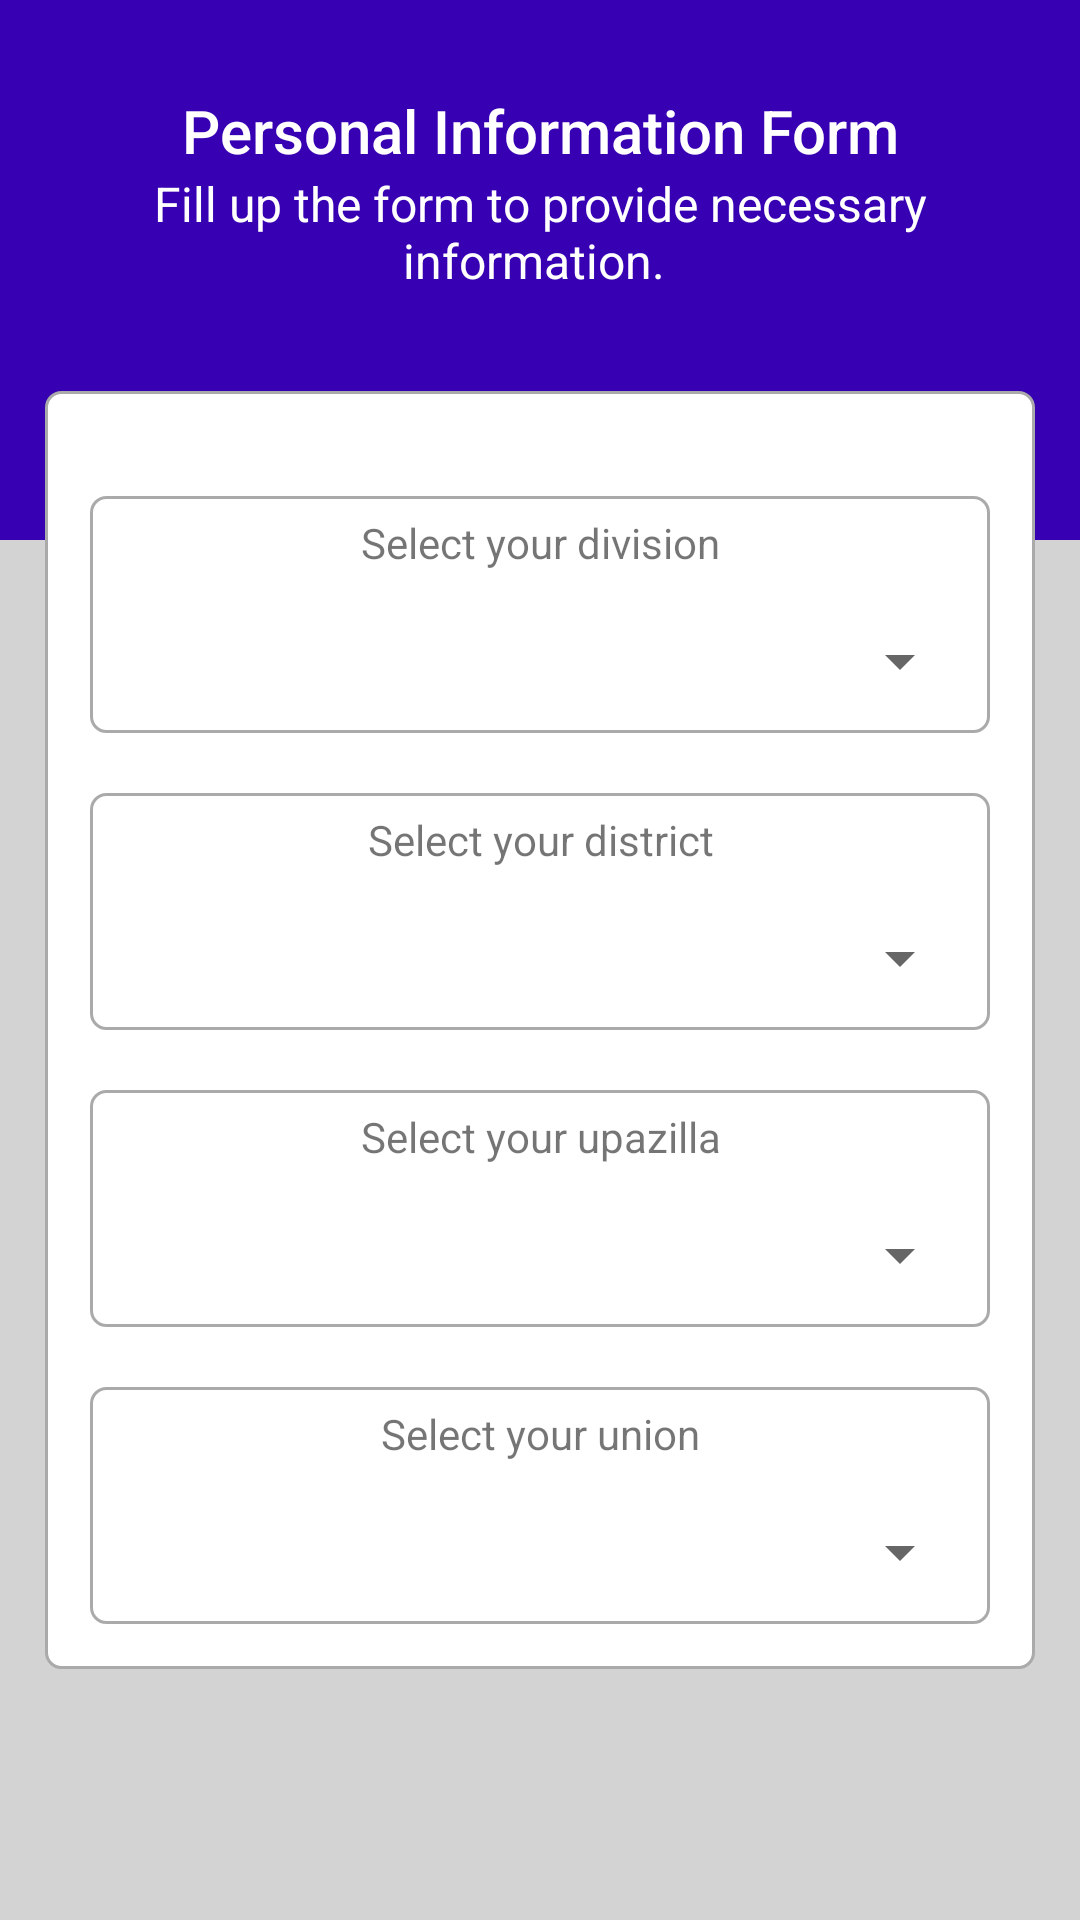

Layout XML and referenced resources for this Android screen:
<!-- AndroidManifest.xml: application theme Theme.MyApplication -->
<!-- res/layout/sample.xml -->
<?xml version="1.0" encoding="utf-8"?>
<ScrollView xmlns:android="http://schemas.android.com/apk/res/android"
    xmlns:tools="http://schemas.android.com/tools"
    android:layout_width="match_parent"
    android:layout_height="match_parent"
    android:background="@color/light_gray"
    tools:context=".ui.activity.RegisterActivity">

    <LinearLayout
        android:layout_width="match_parent"
        android:layout_height="wrap_content"
        android:orientation="vertical">

        <RelativeLayout
            android:layout_width="match_parent"
            android:layout_height="180dp"
            android:background="@color/purple_700">

            <TextView
                android:id="@+id/textView_form_fillup_head"
                android:layout_width="match_parent"
                android:layout_height="wrap_content"
                android:layout_marginTop="30dp"
                android:textColor="@color/white"
                android:text="Personal Information Form"
                android:textAlignment="center"
                android:textAppearance="@style/TextAppearance.AppCompat.Title" />

            <TextView
                android:id="@+id/textView_register_instruction"
                android:layout_width="match_parent"
                android:layout_height="wrap_content"
                android:layout_below="@id/textView_form_fillup_head"
                android:layout_marginLeft="30dp"
                android:layout_marginRight="30dp"
                android:text="Fill up the form to provide necessary information. "
                android:textAlignment="center"
                android:textAppearance="@style/TextAppearance.AppCompat.Menu"
                android:textColor="@color/white" />
        </RelativeLayout>

        <RelativeLayout
            android:layout_width="match_parent"
            android:layout_height="wrap_content"
            android:layout_marginBottom="15dp"
            android:layout_marginRight="15dp"
            android:layout_marginLeft="15dp"
            android:layout_marginTop="-50dp"
            android:background="@drawable/border"
            android:padding="15dp">


            <RelativeLayout
                android:id="@+id/RL_divisionName"
                android:layout_width="match_parent"
                android:layout_height="wrap_content"
                android:layout_marginTop="20dp"
                android:background="@drawable/border">

                <TextView
                    android:id="@+id/textView_register_division_name"
                    android:layout_width="match_parent"
                    android:layout_height="wrap_content"
                    android:padding="6dp"
                    android:text="Select your division"
                    android:textAlignment="center" />

                <Spinner
                    android:id="@+id/spinnerDivision"
                    android:layout_width="match_parent"
                    android:layout_height="36dp"
                    android:layout_below="@id/textView_register_division_name"
                    android:layout_marginStart="6dp"
                    android:layout_marginTop="6dp"
                    android:layout_marginEnd="6dp"
                    android:layout_marginBottom="6dp"
                    android:padding="6dp" />

            </RelativeLayout>

            <RelativeLayout
                android:id="@+id/RL_districtName"
                android:layout_width="match_parent"
                android:layout_height="wrap_content"
                android:layout_below="@id/RL_divisionName"
                android:layout_marginTop="20dp"
                android:background="@drawable/border">

                <TextView
                    android:id="@+id/textView_register_district_name"
                    android:layout_width="match_parent"
                    android:layout_height="wrap_content"
                    android:padding="6dp"
                    android:text="Select your district"
                    android:textAlignment="center" />

                <Spinner
                    android:id="@+id/spinnerDistrict"
                    android:layout_width="match_parent"
                    android:layout_height="36dp"
                    android:layout_below="@id/textView_register_district_name"
                    android:layout_marginStart="6dp"
                    android:layout_marginTop="6dp"
                    android:layout_marginEnd="6dp"
                    android:layout_marginBottom="6dp"
                    android:padding="6dp" />

            </RelativeLayout>

            <RelativeLayout
                android:id="@+id/RL_upazillaName"
                android:layout_width="match_parent"
                android:layout_height="wrap_content"
                android:layout_below="@id/RL_districtName"
                android:layout_marginTop="20dp"
                android:background="@drawable/border">

                <TextView
                    android:id="@+id/textView_register_upazilla_name"
                    android:layout_width="match_parent"
                    android:layout_height="wrap_content"
                    android:padding="6dp"
                    android:text="Select your upazilla"
                    android:textAlignment="center" />

                <Spinner
                    android:id="@+id/spinnerUpazilla"
                    android:layout_width="match_parent"
                    android:layout_height="36dp"
                    android:layout_below="@id/textView_register_upazilla_name"
                    android:layout_marginStart="6dp"
                    android:layout_marginTop="6dp"
                    android:layout_marginEnd="6dp"
                    android:layout_marginBottom="6dp"
                    android:padding="6dp" />

            </RelativeLayout>

            <RelativeLayout
                android:id="@+id/RL_unionName"
                android:layout_width="match_parent"
                android:layout_height="wrap_content"
                android:layout_below="@id/RL_upazillaName"
                android:layout_marginTop="20dp"
                android:background="@drawable/border">

                <TextView
                    android:id="@+id/textView_register_union_name"
                    android:layout_width="match_parent"
                    android:layout_height="wrap_content"
                    android:padding="6dp"
                    android:text="Select your union"
                    android:textAlignment="center" />

                <Spinner
                    android:id="@+id/spinnerUnion"
                    android:layout_width="match_parent"
                    android:layout_height="36dp"
                    android:layout_below="@id/textView_register_union_name"
                    android:layout_marginStart="6dp"
                    android:layout_marginTop="6dp"
                    android:layout_marginEnd="6dp"
                    android:layout_marginBottom="6dp"
                    android:padding="6dp" />

            </RelativeLayout>
        </RelativeLayout>



    </LinearLayout>


</ScrollView>
<!-- resources referenced by this layout -->
<resources>
  <color name="light_gray">#D3D3D3</color>
  <color name="purple_700">#FF3700B3</color>
  <color name="white">#FFFFFFFF</color>
  <!-- drawable border (drawable-v24) -->
  <?xml version="1.0" encoding="utf-8"?>
  <shape xmlns:android="http://schemas.android.com/apk/res/android">
  
      <solid android:color="#FFFFFF"/>
      <stroke android:width="1dp" android:color="#AAAAAA"/>
      <corners android:radius="5dp"/>
  </shape>
  <style name="Theme.MyApplication" parent="Theme.MaterialComponents.DayNight.DarkActionBar">
          
          <item name="colorPrimary">@color/purple_500</item>
          <item name="colorPrimaryVariant">@color/purple_700</item>
          <item name="colorOnPrimary">@color/white</item>
          
          <item name="colorSecondary">@color/teal_200</item>
          <item name="colorSecondaryVariant">@color/teal_700</item>
          <item name="colorOnSecondary">@color/black</item>
          
          <item name="android:statusBarColor" tools:targetApi="l">?attr/colorPrimaryVariant</item>
          
      </style>
  <color name="purple_500">#FF6200EE</color>
  <color name="teal_200">#FF03DAC5</color>
  <color name="teal_700">#FF018786</color>
  <color name="black">#FF000000</color>
</resources>
